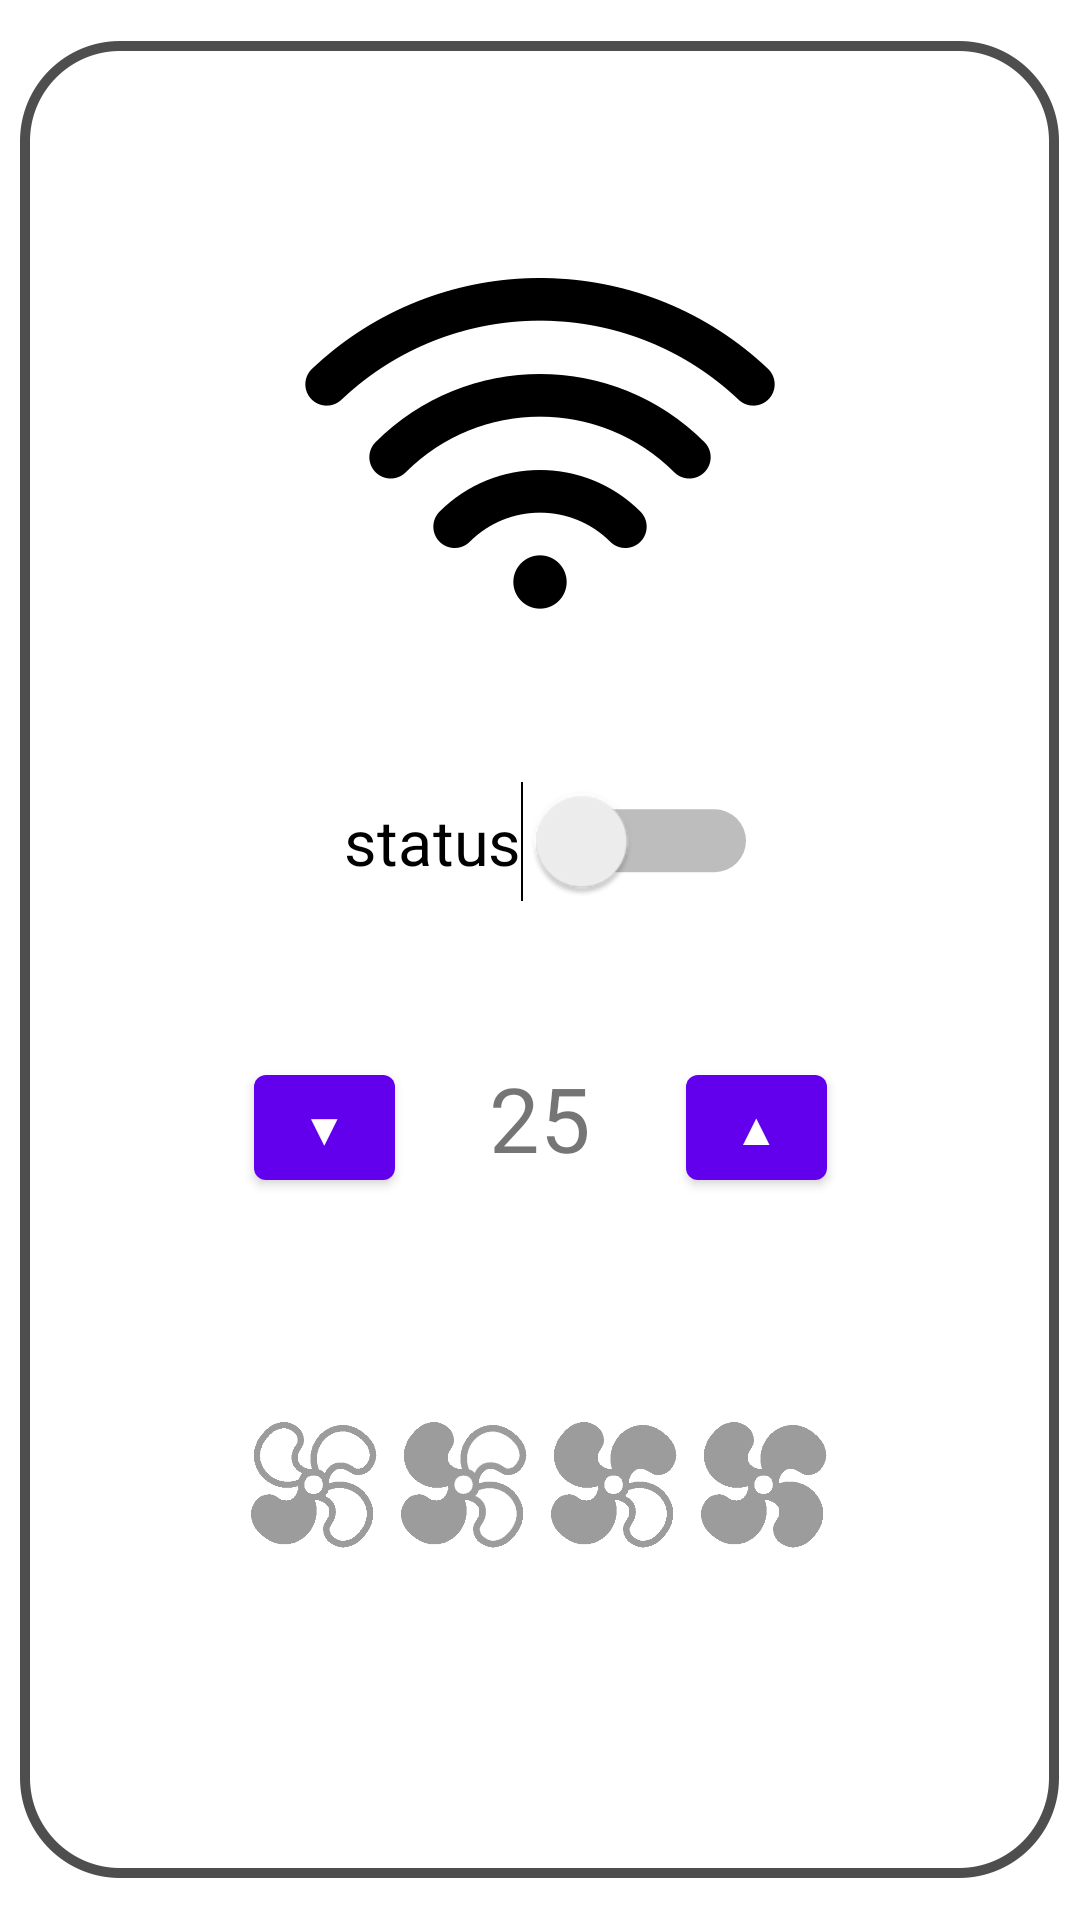

Layout XML and referenced resources for this Android screen:
<!-- AndroidManifest.xml: application theme Theme.Ac_control_app -->
<!-- res/layout/fragment_first.xml -->
<?xml version="1.0" encoding="utf-8"?>
<androidx.constraintlayout.widget.ConstraintLayout xmlns:android="http://schemas.android.com/apk/res/android"
    xmlns:app="http://schemas.android.com/apk/res-auto"
    xmlns:tools="http://schemas.android.com/tools"
    android:layout_width="match_parent"
    android:layout_height="match_parent"
    tools:context=".RemoteFragment">


    
    <androidx.appcompat.widget.AppCompatImageView
        android:layout_width="match_parent"
        android:layout_height="match_parent"
        android:src="@drawable/remote_rectangle"/>
    <Switch
        android:id="@+id/switch1"
        android:layout_width="wrap_content"
        android:layout_height="wrap_content"
        android:layout_marginBottom="194dp"
        android:scaleX="1.5"
        android:scaleY="1.5"
        android:text="status"
        app:layout_constraintBottom_toBottomOf="parent"
        app:layout_constraintEnd_toEndOf="parent"
        app:layout_constraintHorizontal_bias="0.518"
        app:layout_constraintStart_toStartOf="parent"
        app:layout_constraintTop_toTopOf="parent"
        app:layout_constraintVertical_bias="0.637"
        tools:ignore="UseSwitchCompatOrMaterialXml" />

    <TextView
        android:id="@+id/editTextNumber"
        android:layout_width="97dp"
        android:layout_height="47dp"
        android:ems="10"
        android:gravity="center_horizontal"
        android:text="25"
        android:textSize="30sp"
        app:layout_constraintBottom_toBottomOf="parent"
        app:layout_constraintEnd_toEndOf="parent"
        app:layout_constraintStart_toStartOf="parent"
        app:layout_constraintTop_toBottomOf="@+id/switch1"
        app:layout_constraintVertical_bias="0.195" />

    <Button
        android:id="@+id/temp_down"
        android:layout_width="47dp"
        android:layout_height="@+id/editTextNumber"
        android:text="▼"
        android:textSize="15sp"
        app:layout_constraintBottom_toBottomOf="@+id/editTextNumber"
        app:layout_constraintEnd_toStartOf="@+id/editTextNumber"
        app:layout_constraintHorizontal_bias="1.0"
        app:layout_constraintStart_toStartOf="parent"
        app:layout_constraintTop_toTopOf="@+id/editTextNumber" />

    <Button
        android:id="@+id/temp_up"
        android:layout_width="47dp"
        android:layout_height="@+id/editTextNumber"
        android:text="▲"
        android:textSize="15sp"
        app:layout_constraintBottom_toBottomOf="@+id/editTextNumber"
        app:layout_constraintEnd_toEndOf="parent"
        app:layout_constraintHorizontal_bias="0.0"
        app:layout_constraintStart_toEndOf="@+id/editTextNumber"
        app:layout_constraintTop_toTopOf="@+id/editTextNumber"
        app:layout_constraintVertical_bias="0.0" />

    <androidx.appcompat.widget.LinearLayoutCompat
        android:layout_width="wrap_content"
        android:layout_height="wrap_content"
        android:gravity="left"
        android:orientation="horizontal"
        app:layout_constraintBottom_toBottomOf="parent"
        app:layout_constraintEnd_toEndOf="parent"
        app:layout_constraintHorizontal_bias="0.497"
        app:layout_constraintStart_toStartOf="parent"
        app:layout_constraintTop_toBottomOf="@+id/editTextNumber"
        app:layout_constraintVertical_bias="0.373">

        <ImageButton
            android:id="@+id/fan_level_1"
            android:layout_width="50dp"
            android:layout_height="50dp"
            android:adjustViewBounds="true"
            android:background="@android:color/transparent"
            android:scaleType="centerInside"
            android:src="@drawable/fan_level_1_disabled" />

        <ImageButton
            android:id="@+id/fan_level_2"
            android:layout_width="50dp"
            android:layout_height="50dp"
            android:adjustViewBounds="true"
            android:background="@android:color/transparent"
            android:scaleType="centerInside"
            android:src="@drawable/fan_level_2_disabled" />

        <ImageButton
            android:id="@+id/fan_level_3"
            android:layout_width="50dp"
            android:layout_height="50dp"
            android:adjustViewBounds="true"
            android:background="@android:color/transparent"
            android:scaleType="centerInside"
            android:src="@drawable/fan_level_3_disabled" />

        <ImageButton
            android:id="@+id/fan_level_4"
            android:layout_width="50dp"
            android:layout_height="50dp"
            android:adjustViewBounds="true"
            android:background="@android:color/transparent"
            android:scaleType="centerInside"
            android:src="@drawable/fan_level_4_disabled" />
    </androidx.appcompat.widget.LinearLayoutCompat>
</androidx.constraintlayout.widget.ConstraintLayout>
<!-- resources referenced by this layout -->
<resources>
  <!-- drawable fan_level_1_disabled: png bitmap (drawable-v24, 5085 bytes) -->
  <!-- drawable fan_level_2_disabled: png bitmap (drawable-v24, 7426 bytes) -->
  <!-- drawable fan_level_3_disabled: png bitmap (drawable-v24, 4547 bytes) -->
  <!-- drawable fan_level_4_disabled: png bitmap (drawable-v24, 4275 bytes) -->
  <!-- drawable remote_rectangle: png bitmap (drawable-v24, 40292 bytes) -->
  <string name="next">Next</string>
  <style name="Theme.Ac_control_app" parent="Theme.MaterialComponents.DayNight.DarkActionBar">
          
          <item name="colorPrimary">@color/purple_500</item>
          <item name="colorPrimaryVariant">@color/purple_700</item>
          <item name="colorOnPrimary">@color/white</item>
          
          <item name="colorSecondary">@color/teal_200</item>
          <item name="colorSecondaryVariant">@color/teal_700</item>
          <item name="colorOnSecondary">@color/black</item>
          
          <item name="android:statusBarColor" tools:targetApi="l">?attr/colorPrimaryVariant</item>
          
      </style>
  <!-- not gathered from this repository: default colours our renderer supplied (Android Studio template values) -->
  <color name="purple_500">#FF6200EE</color>
  <color name="purple_700">#FF3700B3</color>
  <color name="teal_200">#FF03DAC5</color>
  <color name="teal_700">#FF018786</color>
  <color name="black">#FF000000</color>
  <color name="white">#FFFFFFFF</color>
</resources>
